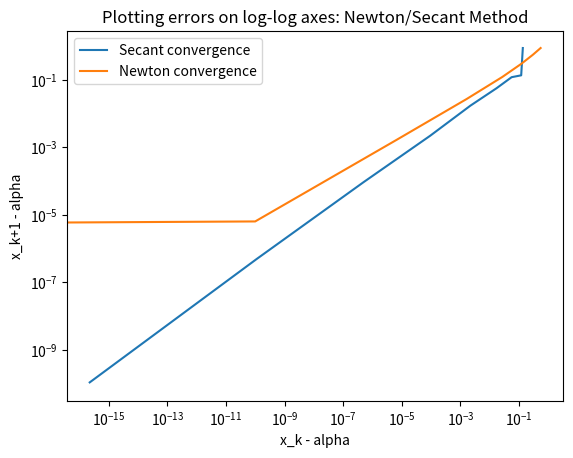

Recreate this plot in Python.
import math
import numpy as np
import matplotlib.pyplot as plt


def driver():


    x0 = 2

    tol = 1e-13

    f = lambda x : x**6 - x - 1
    fp = lambda x : 6*x**5 -1
    

# newtons method 
    [a,astar, ier, it] = newton(f,fp, x0, tol, 300)
    # print('the approximate root is', astar)
    # print('the error message reads:', ier)
    # print('f(astar)=', f(astar))
    # print(len(a), 'iterations to converge')
    err_lst_n = []
    for elt in range(len(a)-1):
        err_lst_n.append(abs(a[elt] - a[-1]))
    # print(err_lst_n)

    # plt.plot(err_lst_n[1:], err_lst_n[:-1])
    # plt.xscale('log')
    # plt.yscale('log')
    # plt.ylabel('x_k+1 - alpha')
    # plt.xlabel('x_k - alpha')
    # plt.title('Plotting consecutive errors on log-log axes: Newtons Method')
    # plt.show()

    n_slope = (math.log(err_lst_n[1]) - math.log(err_lst_n[-3]))/(math.log(err_lst_n[2]) - math.log(err_lst_n[-2]))
    print(n_slope)

# secant method 
    [elts, s, sier] = secant(f,x0,1,tol, 300)
    # print('the approximate root is', s)
    # print('the error message reads:', sier)
    err_lst_s = []
    for elt in range(len(elts)-1):
        err_lst_s.append(abs(elts[elt] - elts[-1]))
    # print(err_lst_s)

    plt.plot(err_lst_s[1:], err_lst_s[:-1], label = 'Secant convergence')
    plt.plot(err_lst_n[1:], err_lst_n[:-1], label = 'Newton convergence')
    plt.xscale('log')
    plt.yscale('log')
    plt.ylabel('x_k+1 - alpha')
    plt.xlabel('x_k - alpha')
    plt.title('Plotting errors on log-log axes: Newton/Secant Method')
    plt.legend()
    plt.show()

    s_slope = (math.log(err_lst_s[1]) - math.log(err_lst_s[-3]))/(math.log(err_lst_s[2]) - math.log(err_lst_s[-2]))
    print(s_slope)


# define routines

def newton(f,fp, p0,tol,Nmax):

    p = np.zeros(Nmax+1)
    p[0] = p0
    for it in range(Nmax):
        p1 = p0- f(p0)/fp(p0)


        p[it+1] = p1
        if (abs(p1-p0) < tol):
            pstar = p1
            info = 0
            return [p[:it+2],pstar,info,it]
        p0 = p1
    pstar = p1
    info = 1
    return [p,pstar,info,it]

def secant(f, x0, x1, tol, Nmax):
    p = np.zeros(Nmax+2)
    p[0] = x0
    p[1] = x1
    if f(x0) == f(x1):
        return [p[:2], x1, 1]
    for j in range(Nmax):
        x2 = x1 - f(x1) * (x1-x0) / (f(x1) - f(x0))
        p[j+2] = x2
        if abs(x2 - x1) < tol:
            x2
            ier = 0
            return [p[:j+3], x2,ier]
        x0 = x1
        x1 = x2
        if f(x1) == f(x0):
            ier = 1
            return [p[:j+3], x1,ier]
    
    ier = 1
    return [p,x1,ier]
    
            
driver()